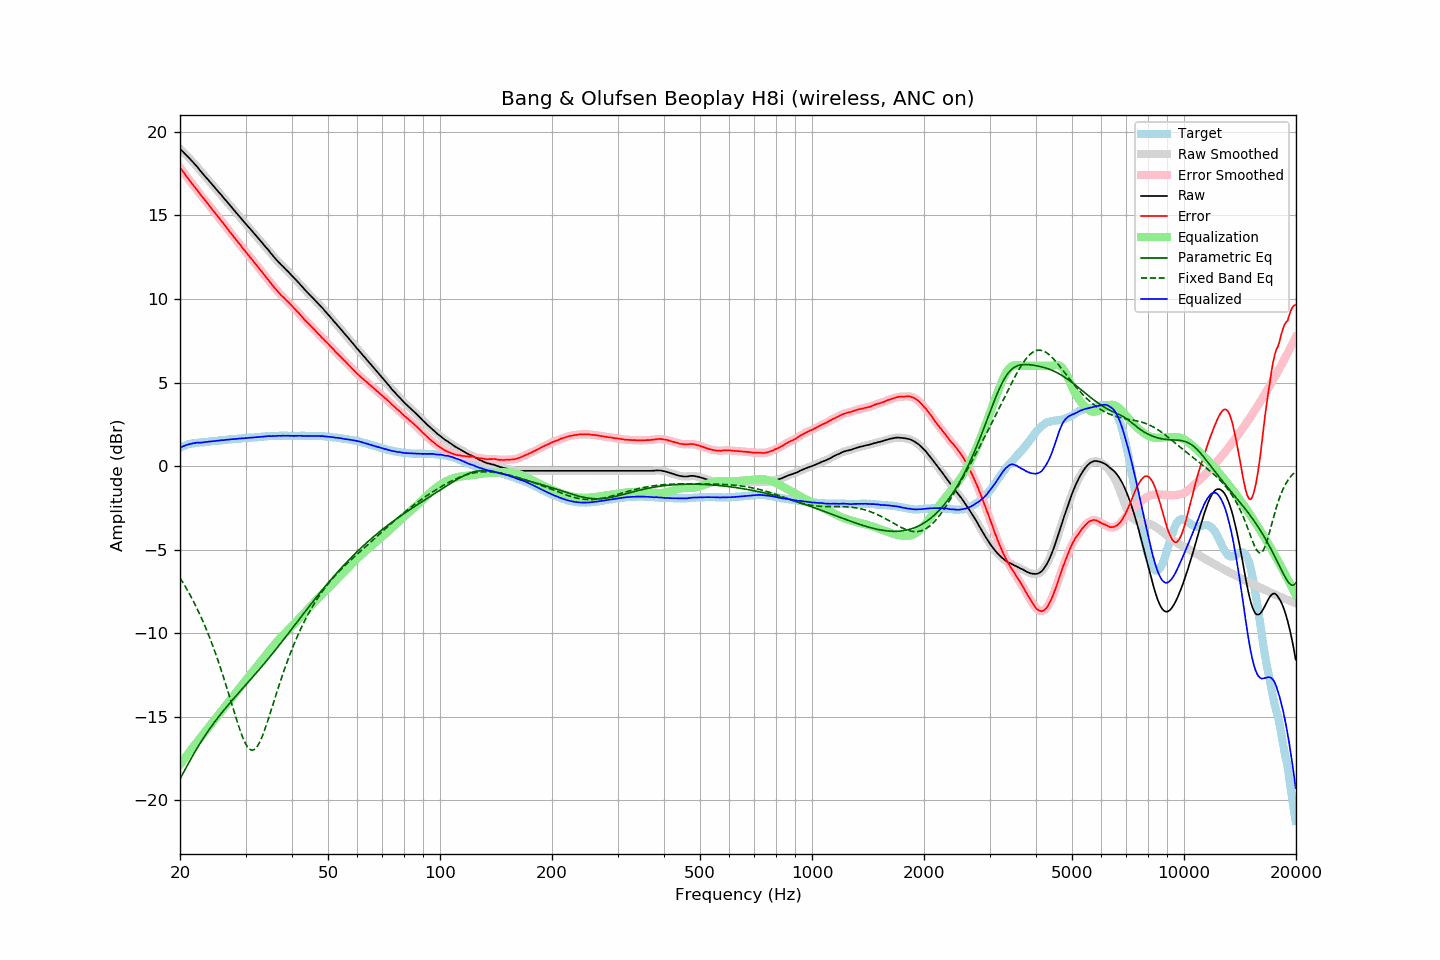

Values plotted in this chart, from the file beside it:
frequency, raw, error, smoothed, error_smoothed, equalization, parametric_eq, fixed_band_eq, equalized_raw, equalized_smoothed, target
20.00, 18.98, 17.87, 18.98, 17.87, -17.87, -18.72, -6.69, 1.12, 1.11, 1.11
20.20, 18.88, 17.73, 18.89, 17.74, -17.74, -18.54, -6.84, 1.15, 1.15, 1.15
20.40, 18.79, 17.60, 18.79, 17.60, -17.60, -18.36, -6.99, 1.19, 1.19, 1.19
20.61, 18.70, 17.48, 18.70, 17.47, -17.47, -18.18, -7.16, 1.22, 1.22, 1.22
20.81, 18.60, 17.34, 18.60, 17.34, -17.34, -18.01, -7.32, 1.26, 1.26, 1.26
21.02, 18.50, 17.20, 18.50, 17.21, -17.22, -17.83, -7.49, 1.29, 1.29, 1.30
21.23, 18.40, 17.08, 18.40, 17.08, -17.09, -17.66, -7.66, 1.32, 1.31, 1.32
21.44, 18.29, 16.95, 18.30, 16.96, -16.96, -17.49, -7.84, 1.33, 1.34, 1.34
21.66, 18.20, 16.84, 18.19, 16.84, -16.84, -17.32, -8.03, 1.36, 1.36, 1.36
21.87, 18.08, 16.71, 18.09, 16.72, -16.71, -17.15, -8.21, 1.37, 1.38, 1.37
22.09, 17.98, 16.59, 17.98, 16.60, -16.59, -16.99, -8.41, 1.40, 1.39, 1.39
22.31, 17.87, 16.47, 17.87, 16.47, -16.46, -16.83, -8.61, 1.41, 1.40, 1.40
22.54, 17.75, 16.34, 17.75, 16.34, -16.34, -16.67, -8.81, 1.40, 1.40, 1.41
22.76, 17.62, 16.21, 17.63, 16.22, -16.22, -16.51, -9.02, 1.40, 1.41, 1.42
22.99, 17.51, 16.10, 17.51, 16.09, -16.10, -16.36, -9.24, 1.41, 1.41, 1.42
23.22, 17.40, 15.98, 17.40, 15.98, -15.98, -16.21, -9.46, 1.43, 1.43, 1.43
23.45, 17.29, 15.86, 17.29, 15.86, -15.85, -16.07, -9.68, 1.44, 1.44, 1.44
23.69, 17.19, 15.74, 17.18, 15.74, -15.73, -15.93, -9.92, 1.45, 1.45, 1.44
23.92, 17.07, 15.62, 17.07, 15.61, -15.61, -15.79, -10.16, 1.46, 1.46, 1.45
24.16, 16.96, 15.49, 16.96, 15.49, -15.49, -15.65, -10.40, 1.47, 1.47, 1.47
24.40, 16.85, 15.36, 16.85, 15.36, -15.37, -15.51, -10.66, 1.49, 1.48, 1.49
24.65, 16.73, 15.24, 16.74, 15.24, -15.24, -15.38, -10.92, 1.49, 1.49, 1.49
24.89, 16.62, 15.12, 16.62, 15.12, -15.12, -15.25, -11.18, 1.50, 1.50, 1.50
25.14, 16.51, 15.00, 16.51, 15.00, -15.00, -15.13, -11.46, 1.51, 1.51, 1.51
25.39, 16.40, 14.88, 16.40, 14.88, -14.88, -15.00, -11.74, 1.52, 1.53, 1.52
25.65, 16.29, 14.75, 16.29, 14.76, -14.76, -14.88, -12.02, 1.54, 1.54, 1.54
25.91, 16.19, 14.65, 16.18, 14.64, -14.64, -14.76, -12.32, 1.55, 1.54, 1.54
26.16, 16.06, 14.51, 16.07, 14.52, -14.51, -14.64, -12.62, 1.55, 1.55, 1.55
26.43, 15.96, 14.40, 15.95, 14.40, -14.39, -14.52, -12.92, 1.56, 1.56, 1.56
26.69, 15.84, 14.27, 15.84, 14.27, -14.27, -14.41, -13.23, 1.58, 1.57, 1.57
26.96, 15.73, 14.14, 15.73, 14.14, -14.14, -14.29, -13.54, 1.58, 1.59, 1.59
27.23, 15.62, 14.02, 15.61, 14.02, -14.02, -14.18, -13.86, 1.59, 1.59, 1.60
27.50, 15.50, 13.90, 15.50, 13.89, -13.90, -14.07, -14.18, 1.61, 1.60, 1.61
27.77, 15.38, 13.78, 15.39, 13.77, -13.77, -13.96, -14.50, 1.61, 1.61, 1.61
28.05, 15.27, 13.65, 15.27, 13.65, -13.65, -13.85, -14.81, 1.62, 1.62, 1.63
28.33, 15.15, 13.53, 15.16, 13.53, -13.53, -13.74, -15.12, 1.62, 1.63, 1.62
28.62, 15.05, 13.41, 15.05, 13.41, -13.41, -13.63, -15.42, 1.64, 1.64, 1.63
28.90, 14.93, 13.29, 14.93, 13.29, -13.29, -13.52, -15.71, 1.65, 1.64, 1.64
29.19, 14.82, 13.18, 14.82, 13.17, -13.17, -13.41, -15.98, 1.66, 1.65, 1.64
29.48, 14.70, 13.03, 14.71, 13.04, -13.05, -13.30, -16.23, 1.66, 1.66, 1.67
29.78, 14.59, 12.92, 14.60, 12.93, -12.93, -13.19, -16.46, 1.67, 1.67, 1.67
30.08, 14.49, 12.81, 14.48, 12.80, -12.81, -13.09, -16.65, 1.68, 1.67, 1.68
30.38, 14.38, 12.70, 14.38, 12.69, -12.69, -12.98, -16.80, 1.68, 1.68, 1.68
30.68, 14.26, 12.57, 14.26, 12.57, -12.57, -12.87, -16.91, 1.69, 1.69, 1.70
30.99, 14.16, 12.46, 14.16, 12.46, -12.45, -12.76, -16.98, 1.70, 1.70, 1.70
31.30, 14.05, 12.34, 14.04, 12.34, -12.34, -12.65, -17.00, 1.71, 1.71, 1.70
31.61, 13.93, 12.22, 13.93, 12.22, -12.22, -12.54, -16.97, 1.72, 1.71, 1.71
31.93, 13.82, 12.09, 13.82, 12.10, -12.10, -12.43, -16.90, 1.72, 1.72, 1.72
32.24, 13.70, 11.98, 13.70, 11.98, -11.98, -12.32, -16.78, 1.72, 1.73, 1.72
32.57, 13.59, 11.86, 13.59, 11.86, -11.86, -12.21, -16.63, 1.74, 1.74, 1.74
32.89, 13.48, 11.74, 13.48, 11.74, -11.74, -12.10, -16.43, 1.75, 1.75, 1.75
33.22, 13.37, 11.62, 13.37, 11.61, -11.61, -11.98, -16.21, 1.76, 1.76, 1.76
33.55, 13.25, 11.49, 13.26, 11.49, -11.49, -11.87, -15.96, 1.76, 1.76, 1.76
33.89, 13.14, 11.37, 13.15, 11.37, -11.37, -11.75, -15.70, 1.77, 1.78, 1.77
34.23, 13.03, 11.25, 13.03, 11.25, -11.25, -11.64, -15.42, 1.79, 1.79, 1.78
34.57, 12.92, 11.13, 12.92, 11.13, -11.13, -11.52, -15.12, 1.80, 1.79, 1.79
34.92, 12.80, 11.01, 12.80, 11.01, -11.00, -11.40, -14.82, 1.79, 1.79, 1.79
35.27, 12.68, 10.88, 12.68, 10.88, -10.89, -11.29, -14.52, 1.79, 1.79, 1.80
35.62, 12.56, 10.76, 12.56, 10.76, -10.77, -11.17, -14.21, 1.80, 1.79, 1.80
35.97, 12.45, 10.65, 12.45, 10.65, -10.65, -11.05, -13.91, 1.80, 1.80, 1.80
... 635 more rows
